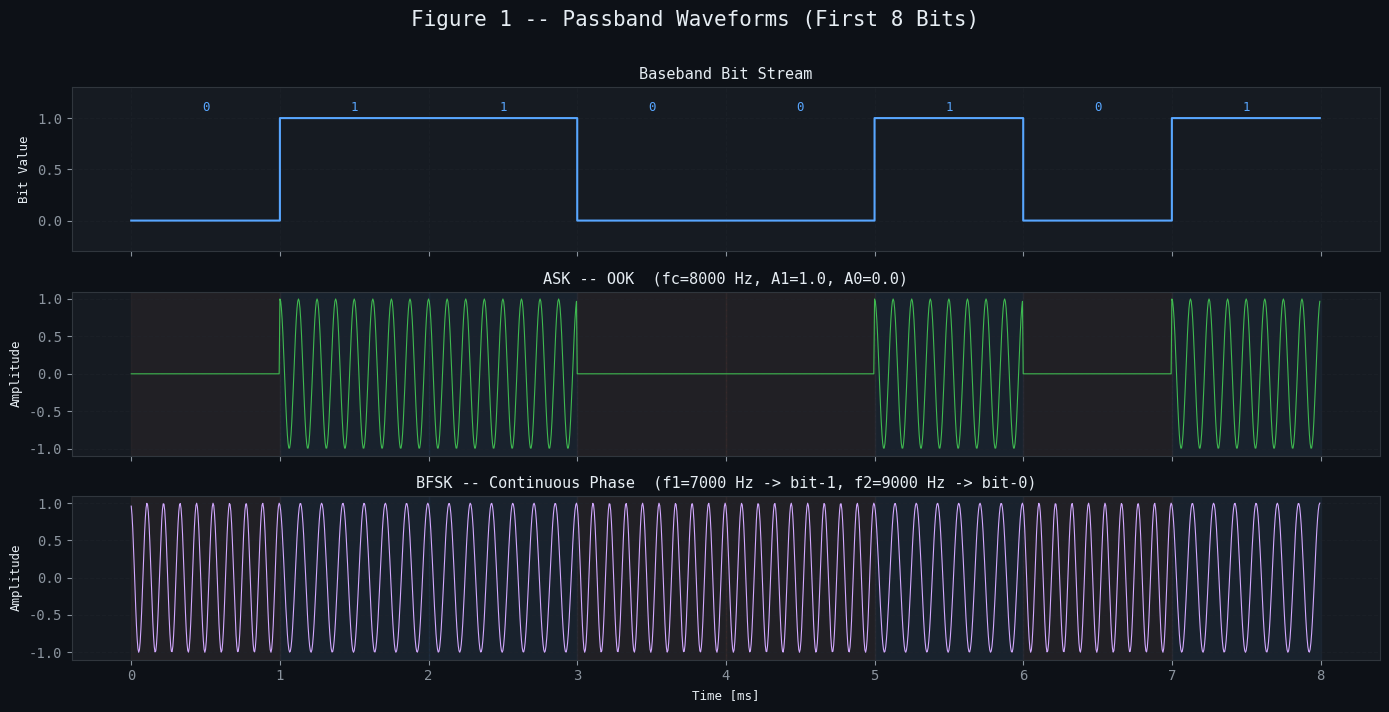
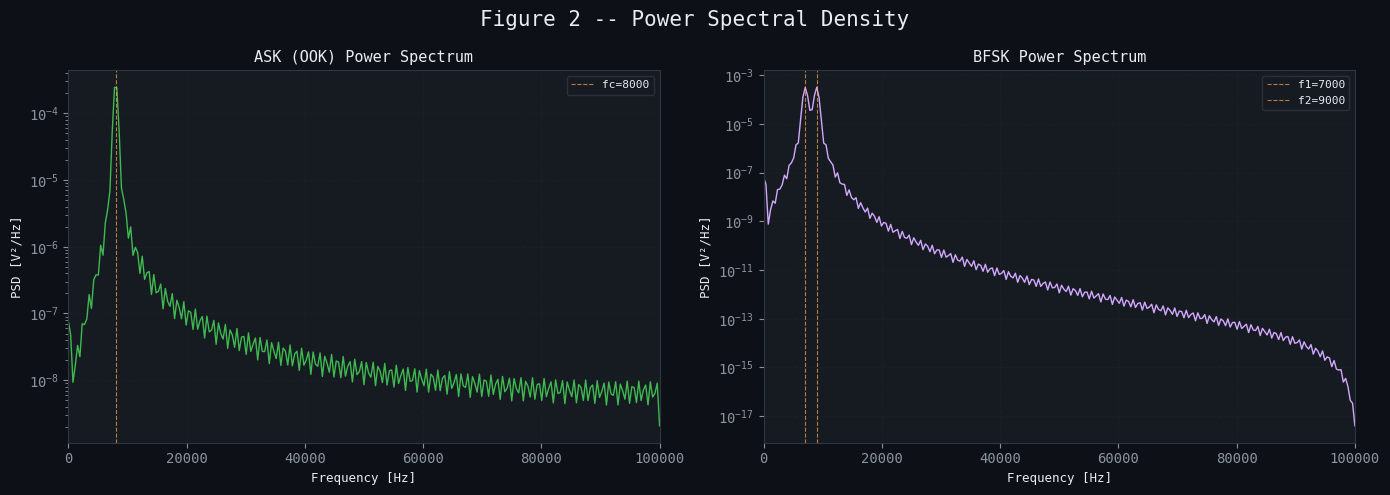
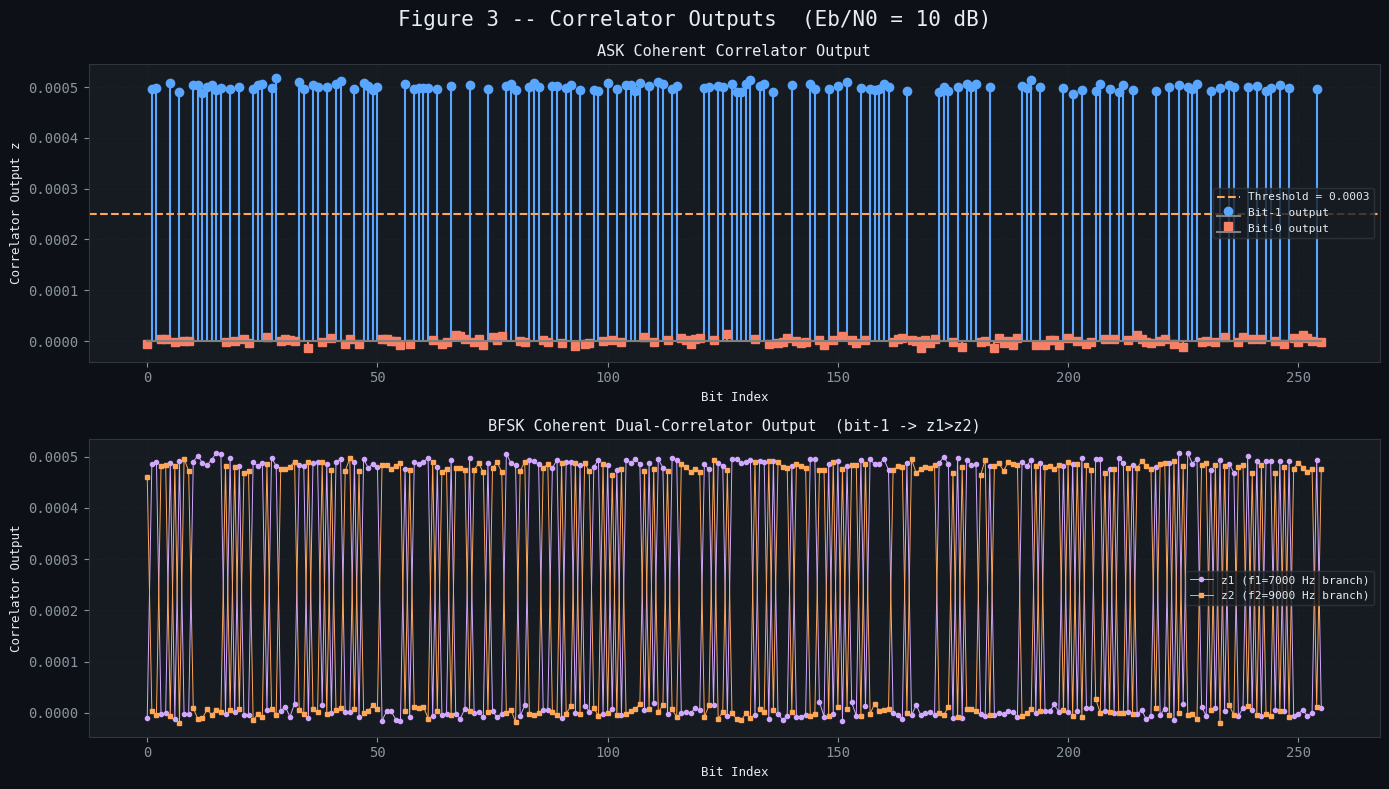
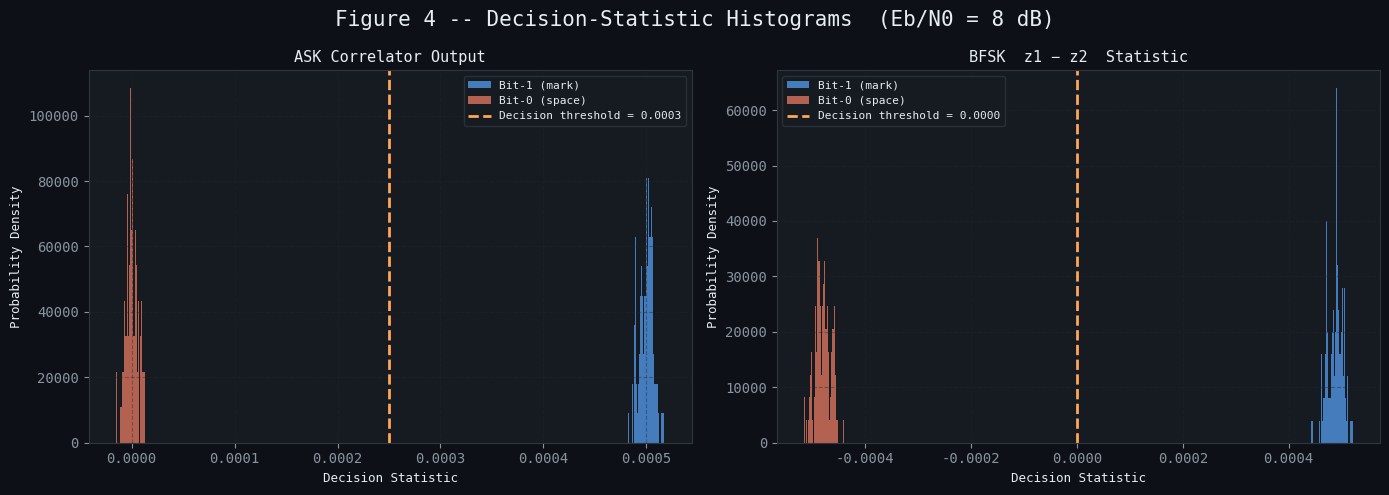
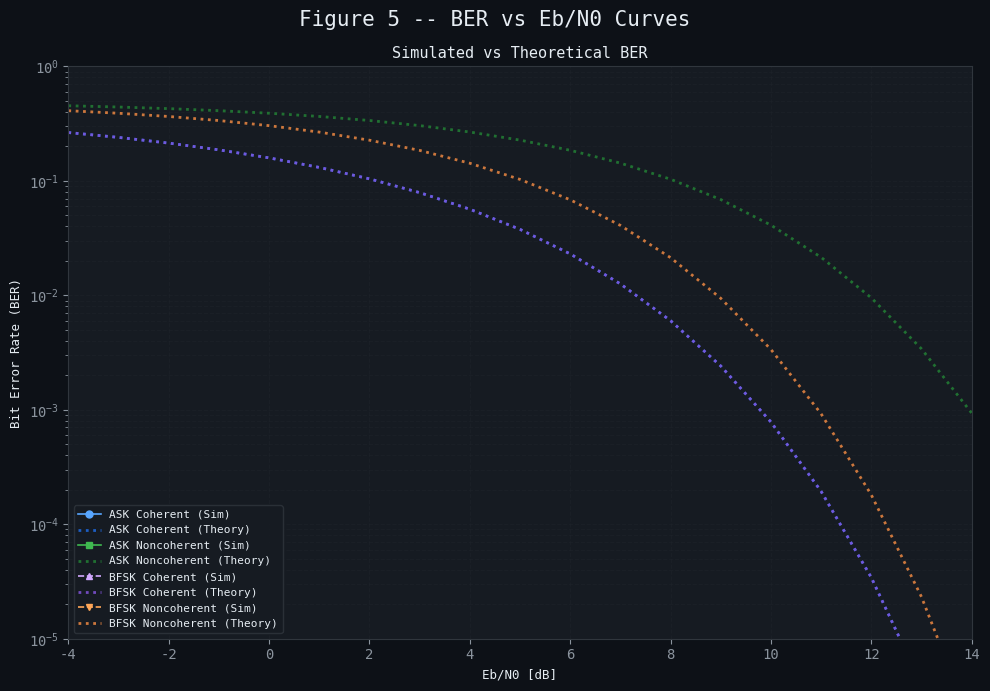
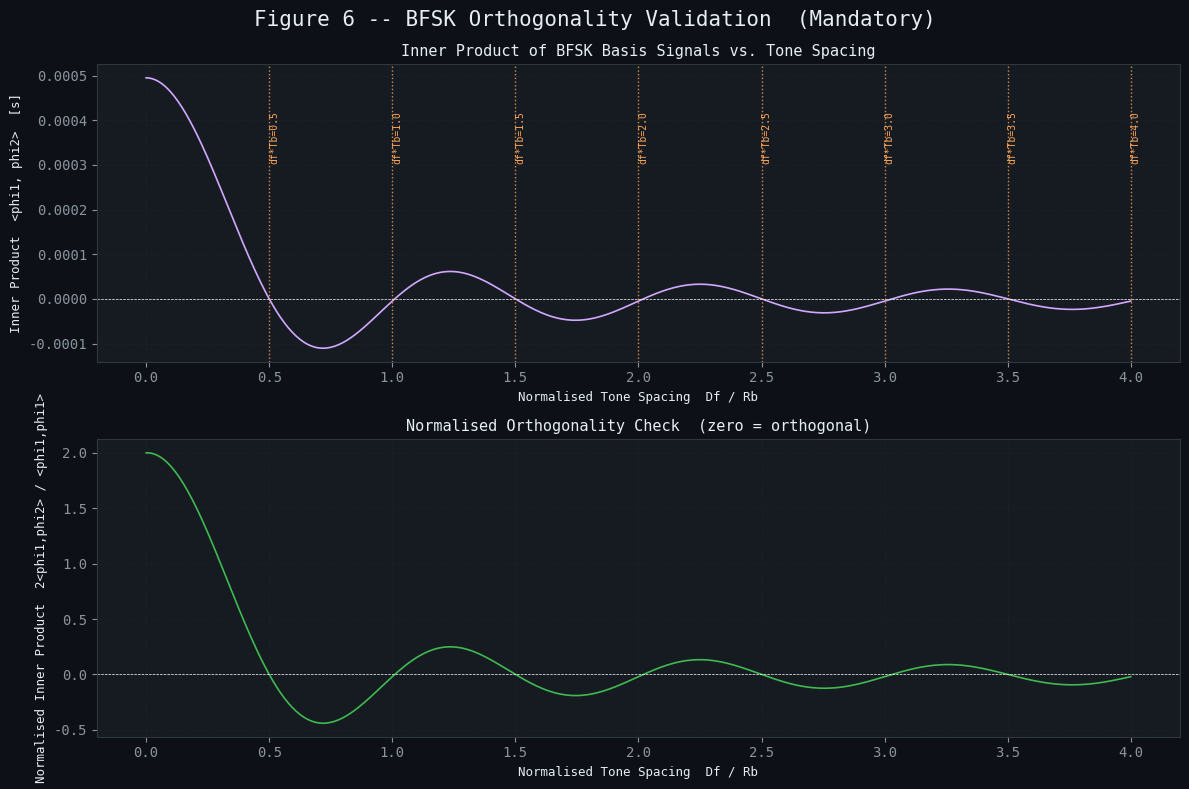
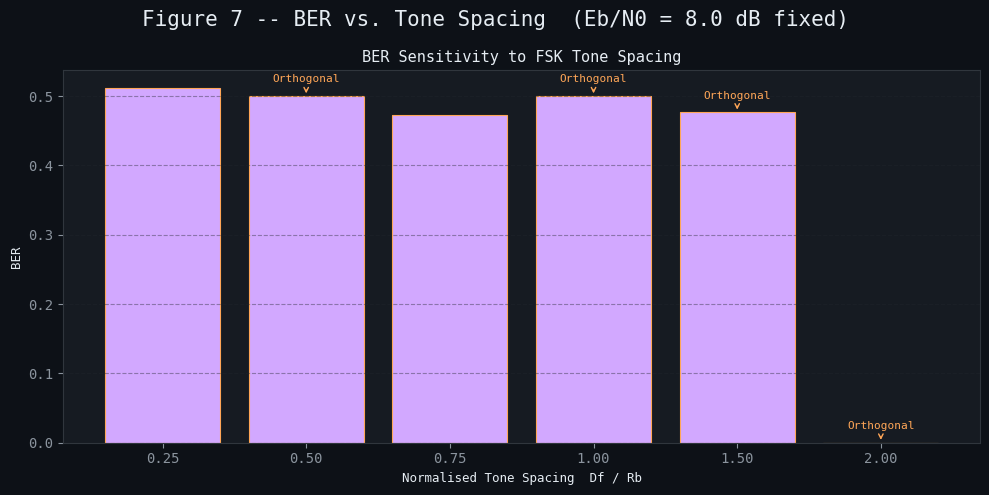

Python code for these plots, in order:
# -*- coding: utf-8 -*-
"""
================================================================================
  Experiment 9 - ASK and BFSK Simulator
  Digital Communication Laboratory
================================================================================

OBJECTIVES
----------
  1. Generate and detect binary ASK and BFSK passband waveforms.
  2. Compare coherent (correlator-based) and noncoherent (envelope/energy)
     detection strategies.
  3. Vary FSK tone-spacing and observe the orthogonality condition.
  4. Estimate Bit-Error-Rate (BER) vs Eb/N0 curves and compare with theory.

MANDATORY VALIDATION
--------------------
  Inner products of the BFSK basis signals are computed over one bit interval
  to confirm orthogonality when Df * Tb = k/2 (k = 1, 2, …).

AUTHOR : <Your Name>
DATE   : September 2026
Python : 3.9+

DEPENDENCIES
------------
  numpy, scipy, matplotlib
  Install via:  pip install numpy scipy matplotlib
================================================================================
"""

import numpy as np
import matplotlib
matplotlib.use("Agg")
import matplotlib.pyplot as plt
import matplotlib.gridspec as gridspec
from scipy.signal import hilbert, welch
from itertools import product
import warnings

warnings.filterwarnings("ignore")
import sys
sys.stdout.reconfigure(encoding="utf-8", errors="replace")


# -----------------------------------------------------------------------------
# GLOBAL STYLE
# -----------------------------------------------------------------------------
plt.rcParams.update({
    "figure.facecolor": "#0d1117",
    "axes.facecolor":   "#161b22",
    "axes.edgecolor":   "#30363d",
    "axes.labelcolor":  "#e6edf3",
    "axes.titlecolor":  "#e6edf3",
    "xtick.color":      "#8b949e",
    "ytick.color":      "#8b949e",
    "grid.color":       "#21262d",
    "text.color":       "#e6edf3",
    "legend.facecolor": "#161b22",
    "legend.edgecolor": "#30363d",
    "figure.titlesize": 15,
    "axes.titlesize":   11,
    "axes.labelsize":   9,
    "font.family":      "monospace",
})

COLORS = {
    "bit1":    "#58a6ff",
    "bit0":    "#f78166",
    "ask":     "#3fb950",
    "fsk_f1":  "#d2a8ff",
    "fsk_f2":  "#ffa657",
    "noise":   "#8b949e",
    "theory":  "#f0883e",
    "sim":     "#58a6ff",
    "hist1":   "#58a6ff",
    "hist0":   "#f78166",
    "thresh":  "#ffa657",
}

# -----------------------------------------------------------------------------
# 1. SIGNAL PARAMETERS  (edit here to explore)
# -----------------------------------------------------------------------------
class SimParams:
    """Central configuration object -- change any field to re-run."""

    # Bit timing
    Rb      = 1_000          # Bit rate  [bps]
    Tb      = 1 / Rb         # Bit period [s]
    sps     = 200            # Samples per bit (oversampling factor)

    # Carrier / tone frequencies
    fc      = 8_000          # ASK carrier frequency [Hz]
    f1      = 7_000          # BFSK mark  frequency  [Hz]  (bit=1)
    f2      = 9_000          # BFSK space frequency  [Hz]  (bit=0)

    # Modulation index
    ask_A1  = 1.0            # ASK amplitude for bit-1
    ask_A0  = 0.0            # ASK amplitude for bit-0  (OOK)

    # Simulation
    Nbits   = 256            # Number of bits in Monte-Carlo BER run
    SNR_dB_range = np.arange(-4, 15, 1)   # Eb/N0 sweep [dB]

    # Derived
    fs      = Rb * sps       # Sampling frequency [Hz]
    dt      = 1 / fs         # Sampling interval  [s]
    N       = sps            # Samples per bit

p = SimParams()

# -----------------------------------------------------------------------------
# 2. BIT STREAM UTILITIES
# -----------------------------------------------------------------------------

def generate_bits(n: int, seed: int = 42) -> np.ndarray:
    """Return n random binary bits {0,1}."""
    rng = np.random.default_rng(seed)
    return rng.integers(0, 2, n)


def bits_to_nrz(bits: np.ndarray, sps: int) -> np.ndarray:
    """Upsample bits to NRZ waveform (hold each bit for sps samples)."""
    return np.repeat(bits, sps).astype(float)

# -----------------------------------------------------------------------------
# 3. MODULATION FUNCTIONS
# -----------------------------------------------------------------------------

def modulate_ask(bits: np.ndarray, p: SimParams) -> tuple:
    """
    Binary ASK (OOK) modulator.

    s(t) = A_k * cos(2π fc t)
    where A_k ∈ {A1, A0} depending on bit k.

    Returns
    -------
    t   : time axis [s]
    ask : modulated waveform
    """
    N_total = len(bits) * p.N
    t = np.arange(N_total) * p.dt
    carrier = np.cos(2 * np.pi * p.fc * t)

    amp_seq = np.where(np.repeat(bits, p.N) == 1, p.ask_A1, p.ask_A0)
    ask = amp_seq * carrier
    return t, ask


def modulate_bfsk(bits: np.ndarray, p: SimParams) -> tuple:
    """
    Coherent Binary FSK modulator.

    s(t) = cos(2π f_k t)   f_k ∈ {f1, f2}

    Continuous-phase: the phase is accumulated across bit boundaries to
    ensure phase continuity (important for spectral efficiency).

    Returns
    -------
    t    : time axis [s]
    bfsk : modulated waveform
    phase_track : instantaneous phase at each sample
    """
    N_total = len(bits) * p.N
    t = np.arange(N_total) * p.dt

    # Build instantaneous frequency sequence
    freq_seq = np.where(np.repeat(bits, p.N) == 1, p.f1, p.f2)

    # Continuous phase via cumulative integration
    phase = 2 * np.pi * np.cumsum(freq_seq) * p.dt
    bfsk  = np.cos(phase)
    return t, bfsk, phase


# -----------------------------------------------------------------------------
# 4. AWGN CHANNEL
# -----------------------------------------------------------------------------

def add_awgn(signal: np.ndarray, EbN0_dB: float, p: SimParams,
             seed: int = 0) -> np.ndarray:
    """
    Add AWGN with specified Eb/N0.

    For OOK/ASK  : Eb  = A1² * Tb / 2  (average energy per bit)
    For BFSK     : Eb  = Tb / 2         (unit amplitude assumed)
    """
    rng = np.random.default_rng(seed)
    sig_power = np.mean(signal ** 2)

    # Eb from signal power  (Eb = Pavg * Tb, but we keep ratio)
    EbN0_lin = 10 ** (EbN0_dB / 10)
    # Noise variance: sigma² = Eb / (2 * EbN0)  [one-sided spectral density trick]
    #   N0/2 = Eb/(2*EbN0_lin), noise_var = N0/2 * fs/2 -- but for matched
    #   filter we use the simpler: sigma_noise s.t. SNR_bit = EbN0
    Eb = sig_power * p.Tb / p.sps   # approximate per sample -> per bit
    # noise std per sample
    sigma = np.sqrt(Eb / (2 * EbN0_lin * p.dt))
    noise = rng.normal(0, sigma, signal.shape)
    return signal + noise


# -----------------------------------------------------------------------------
# 5. COHERENT CORRELATOR RECEIVER
# -----------------------------------------------------------------------------

def correlator_ask(rx: np.ndarray, bits_tx: np.ndarray,
                   p: SimParams) -> tuple:
    """
    Coherent ASK (OOK) correlator receiver.

    Decision statistic for bit k:
        z_k = ∫₀^Tb  r(t) * cos(2π fc t) dt   ≈ Σ r[n] * cos(2π fc n/fs)

    Threshold = midpoint between expected z for bit-1 and bit-0.

    Returns
    -------
    bits_rx    : detected bits
    stats      : array of decision statistics (one per bit)
    threshold  : decision threshold used
    """
    N = p.N
    t_bit = np.arange(N) * p.dt
    ref   = np.cos(2 * np.pi * p.fc * t_bit)   # correlator reference

    stats = np.zeros(len(bits_tx))
    for k in range(len(bits_tx)):
        seg      = rx[k*N : (k+1)*N]
        stats[k] = np.dot(seg, ref) * p.dt      # numerical integration

    # Threshold: midpoint between expected correlator outputs
    z1 = p.ask_A1 * N * p.dt / 2   # expected for bit-1 (peak of cos² integral)
    z0 = p.ask_A0 * N * p.dt / 2   # expected for bit-0
    threshold = (z1 + z0) / 2

    bits_rx = (stats >= threshold).astype(int)
    return bits_rx, stats, threshold


def correlator_bfsk(rx: np.ndarray, bits_tx: np.ndarray,
                    p: SimParams) -> tuple:
    """
    Coherent BFSK correlator receiver (dual correlator / matched filter).

    Two branches:
        z1_k = ∫ r(t) * cos(2π f1 t) dt   -> "mark" branch
        z2_k = ∫ r(t) * cos(2π f2 t) dt   -> "space" branch

    Decision: bit-1 if z1_k > z2_k, else bit-0.

    Returns
    -------
    bits_rx : detected bits
    z1      : mark  correlator outputs
    z2      : space correlator outputs
    """
    N = p.N
    t_bit = np.arange(N) * p.dt
    ref1  = np.cos(2 * np.pi * p.f1 * t_bit)
    ref2  = np.cos(2 * np.pi * p.f2 * t_bit)

    z1 = np.zeros(len(bits_tx))
    z2 = np.zeros(len(bits_tx))

    for k in range(len(bits_tx)):
        seg   = rx[k*N : (k+1)*N]
        z1[k] = np.dot(seg, ref1) * p.dt
        z2[k] = np.dot(seg, ref2) * p.dt

    bits_rx = (z1 >= z2).astype(int)
    return bits_rx, z1, z2

# -----------------------------------------------------------------------------
# 6. NONCOHERENT RECEIVER  (envelope / energy detection)
# -----------------------------------------------------------------------------

def envelope_detector_ask(rx: np.ndarray, bits_tx: np.ndarray,
                           p: SimParams) -> tuple:
    """
    Noncoherent ASK receiver using envelope detection.

    envelope(t) = |analytic_signal(r(t))|
    Decision: threshold on envelope integrated over Tb.
    """
    analytic  = hilbert(rx)
    env       = np.abs(analytic)

    stats     = np.zeros(len(bits_tx))
    for k in range(len(bits_tx)):
        stats[k] = np.mean(env[k*p.N : (k+1)*p.N])

    # Threshold midpoint (no carrier phase knowledge needed)
    threshold = (np.min(stats) + np.max(stats)) / 2
    bits_rx   = (stats >= threshold).astype(int)
    return bits_rx, stats, threshold


def energy_detector_bfsk(rx: np.ndarray, bits_tx: np.ndarray,
                          p: SimParams) -> tuple:
    """
    Noncoherent BFSK receiver using bandpass energy detection.

    Two bandpass filters centred at f1 and f2, then energy comparison.
    Approximated here by squaring the two branch correlator outputs:
        E1_k = z1_k²,   E2_k = z2_k²
    (equivalent to envelope-squared detection for narrowband signals)
    """
    _, z1, z2 = correlator_bfsk(rx, bits_tx, p)
    E1 = z1 ** 2
    E2 = z2 ** 2
    bits_rx = (E1 >= E2).astype(int)
    return bits_rx, E1, E2

# -----------------------------------------------------------------------------
# 7. ORTHOGONALITY VALIDATION  (Mandatory)
# -----------------------------------------------------------------------------

def validate_fsk_orthogonality(p: SimParams,
                                delta_f_values: np.ndarray = None) -> dict:
    """
    Compute inner products  <phi1, phi2> = ∫₀^Tb cos(2π f1 t)*cos(2π f2 t) dt
    for a range of tone-spacings Df = f2 - f1.

    Orthogonality requires  <phi1, phi2> = 0  ↔  Df * Tb = k/2  (k=1,2,…)

    Also computes:
        <phi1, phi1>  and  <phi2, phi2>  (self inner-products / energies)

    Returns a dict with keys: delta_f, inner_prod, phi1_energy, phi2_energy
    """
    t = np.arange(p.N) * p.dt   # one bit interval

    if delta_f_values is None:
        delta_f_values = np.linspace(0, 4 * p.Rb, 500)

    inner  = np.zeros(len(delta_f_values))
    e_phi1 = np.zeros(len(delta_f_values))
    e_phi2 = np.zeros(len(delta_f_values))

    fc_mid = (p.f1 + p.f2) / 2   # use symmetric tones around mid

    for i, df in enumerate(delta_f_values):
        f1_i  = fc_mid - df / 2
        f2_i  = fc_mid + df / 2
        phi1  = np.cos(2 * np.pi * f1_i * t)
        phi2  = np.cos(2 * np.pi * f2_i * t)
        inner[i]  = np.trapezoid(phi1 * phi2, t)
        e_phi1[i] = np.trapezoid(phi1 ** 2,   t)
        e_phi2[i] = np.trapezoid(phi2 ** 2,   t)

    return {
        "delta_f":    delta_f_values,
        "inner_prod": inner,
        "phi1_energy": e_phi1,
        "phi2_energy": e_phi2,
        "Tb":         p.Tb,
    }

# -----------------------------------------------------------------------------
# 8. BER SIMULATION  (Monte-Carlo)
# -----------------------------------------------------------------------------

def ber_simulation(p: SimParams, modulation: str = "ask",
                   detection: str = "coherent",
                   Nbits: int = None, seed_base: int = 1) -> np.ndarray:
    """
    Monte-Carlo BER estimation over the SNR range in p.SNR_dB_range.

    Parameters
    ----------
    modulation : 'ask' | 'bfsk'
    detection  : 'coherent' | 'noncoherent'
    Nbits      : number of bits per SNR point (defaults to p.Nbits)

    Returns
    -------
    ber_sim : array of simulated BER values
    """
    if Nbits is None:
        Nbits = p.Nbits

    ber_sim = np.zeros(len(p.SNR_dB_range))

    for idx, snr_db in enumerate(p.SNR_dB_range):
        errors = 0
        bits_tx = generate_bits(Nbits, seed=seed_base + idx)

        if modulation == "ask":
            _, tx = modulate_ask(bits_tx, p)
        else:
            _, tx, _ = modulate_bfsk(bits_tx, p)

        rx = add_awgn(tx, snr_db, p, seed=seed_base + idx + 1000)

        if modulation == "ask" and detection == "coherent":
            bits_rx, _, _ = correlator_ask(rx, bits_tx, p)
        elif modulation == "ask" and detection == "noncoherent":
            bits_rx, _, _ = envelope_detector_ask(rx, bits_tx, p)
        elif modulation == "bfsk" and detection == "coherent":
            bits_rx, _, _ = correlator_bfsk(rx, bits_tx, p)
        elif modulation == "bfsk" and detection == "noncoherent":
            bits_rx, _, _ = energy_detector_bfsk(rx, bits_tx, p)
        else:
            raise ValueError(f"Unknown combination: {modulation}/{detection}")

        errors      = np.sum(bits_tx != bits_rx)
        ber_sim[idx] = errors / Nbits

    return ber_sim

# -----------------------------------------------------------------------------
# 9. THEORETICAL BER EXPRESSIONS
# -----------------------------------------------------------------------------

def ber_theory(snr_db_arr: np.ndarray, scheme: str) -> np.ndarray:
    """
    Closed-form BER expressions.

    scheme options
    --------------
    'ask_coherent'      : OOK coherent  -> Q(√(Eb/N0))
    'ask_noncoherent'   : OOK noncoherent -> 0.5*exp(-Eb/(4N0))  (approx)
    'bfsk_coherent'     : Q(√(Eb/N0))
    'bfsk_noncoherent'  : 0.5*exp(-Eb/(2N0))
    """
    from scipy.special import erfc

    snr_lin = 10 ** (snr_db_arr / 10)

    def Q(x):
        return 0.5 * erfc(x / np.sqrt(2))

    mapping = {
        "ask_coherent":     lambda r: Q(np.sqrt(r)),
        "ask_noncoherent":  lambda r: 0.5 * np.exp(-r / 4),
        "bfsk_coherent":    lambda r: Q(np.sqrt(r)),
        "bfsk_noncoherent": lambda r: 0.5 * np.exp(-r / 2),
    }

    if scheme not in mapping:
        raise ValueError(f"Unknown scheme '{scheme}'")

    return mapping[scheme](snr_lin)

# -----------------------------------------------------------------------------
# 10. POWER SPECTRAL DENSITY
# -----------------------------------------------------------------------------

def compute_psd(signal: np.ndarray, fs: float, label: str = "Signal") -> dict:
    """Return PSD using Welch's method."""
    f, Pxx = welch(signal, fs=fs, nperseg=512, noverlap=256,
                   window="hann", scaling="density")
    return {"f": f, "Pxx": Pxx, "label": label}

# -----------------------------------------------------------------------------
# 11. VISUALIZATION FUNCTIONS
# -----------------------------------------------------------------------------

def plot_passband_waveforms(bits: np.ndarray, p: SimParams) -> plt.Figure:
    """
    Figure 1 -- Passband Waveforms
    Rows: bit stream | ASK | BFSK  (first 8 bits shown)
    """
    view_bits = min(8, len(bits))
    vb        = bits[:view_bits]
    t_ask, ask     = modulate_ask(vb, p)
    t_bfsk, bfsk, _ = modulate_bfsk(vb, p)
    nrz           = bits_to_nrz(vb, p.N)
    t_nrz         = np.arange(len(nrz)) * p.dt

    fig, axes = plt.subplots(3, 1, figsize=(14, 7), sharex=True)
    fig.suptitle("Figure 1 -- Passband Waveforms (First 8 Bits)", y=1.01)

    # Bit stream
    axes[0].step(t_nrz * 1e3, nrz, color=COLORS["bit1"], linewidth=1.5, where="post")
    axes[0].set_ylabel("Bit Value")
    axes[0].set_ylim(-0.3, 1.3)
    axes[0].set_title("Baseband Bit Stream")
    axes[0].grid(True, linestyle="--", alpha=0.4)
    for k in range(view_bits):
        axes[0].text((k + 0.5) * p.Tb * 1e3, 1.1, str(vb[k]),
                     ha="center", va="center", fontsize=9, color=COLORS["bit1"])

    # ASK
    axes[1].plot(t_ask * 1e3, ask, color=COLORS["ask"], linewidth=0.8)
    axes[1].set_ylabel("Amplitude")
    axes[1].set_title(f"ASK -- OOK  (fc={p.fc} Hz, A1={p.ask_A1}, A0={p.ask_A0})")
    axes[1].grid(True, linestyle="--", alpha=0.4)

    # BFSK
    axes[2].plot(t_bfsk * 1e3, bfsk, color=COLORS["fsk_f1"], linewidth=0.8)
    axes[2].set_ylabel("Amplitude")
    axes[2].set_xlabel("Time [ms]")
    axes[2].set_title(
        f"BFSK -- Continuous Phase  (f1={p.f1} Hz -> bit-1, f2={p.f2} Hz -> bit-0)")
    axes[2].grid(True, linestyle="--", alpha=0.4)

    # Shade bit regions
    for ax in axes[1:]:
        for k in range(view_bits):
            color = COLORS["bit1"] if vb[k] == 1 else COLORS["bit0"]
            ax.axvspan(k * p.Tb * 1e3, (k + 1) * p.Tb * 1e3,
                       alpha=0.05, color=color)

    plt.tight_layout()
    return fig


def plot_power_spectra(bits: np.ndarray, p: SimParams) -> plt.Figure:
    """
    Figure 2 -- Power Spectral Density comparison: ASK vs BFSK.
    """
    _, ask       = modulate_ask(bits, p)
    _, bfsk, _   = modulate_bfsk(bits, p)

    psd_ask  = compute_psd(ask,  p.fs, "ASK")
    psd_bfsk = compute_psd(bfsk, p.fs, "BFSK")

    fig, axes = plt.subplots(1, 2, figsize=(14, 5))
    fig.suptitle("Figure 2 -- Power Spectral Density")

    for ax, psd, color, title in zip(
        axes,
        [psd_ask, psd_bfsk],
        [COLORS["ask"], COLORS["fsk_f1"]],
        ["ASK (OOK) Power Spectrum", "BFSK Power Spectrum"]
    ):
        ax.semilogy(psd["f"], psd["Pxx"], color=color, linewidth=1.0)
        ax.set_xlabel("Frequency [Hz]")
        ax.set_ylabel("PSD [V²/Hz]")
        ax.set_title(title)
        ax.set_xlim(0, p.fs / 2)
        ax.grid(True, linestyle="--", alpha=0.4)

    # Mark tone frequencies
    for f_mark, label in [(p.fc, f"fc={p.fc}"),
                           (p.f1,  f"f1={p.f1}"),
                           (p.f2,  f"f2={p.f2}")]:
        for ax_i, ax in enumerate(axes):
            if ax_i == 0 and f_mark != p.fc:
                continue
            if ax_i == 1 and f_mark == p.fc:
                continue
            ax.axvline(f_mark, color=COLORS["thresh"], linestyle="--",
                       linewidth=0.8, alpha=0.7, label=label)
    for ax in axes:
        ax.legend(fontsize=8)

    plt.tight_layout()
    return fig


def plot_correlator_outputs(bits: np.ndarray, p: SimParams,
                             EbN0_dB: float = 10) -> plt.Figure:
    """
    Figure 3 -- Correlator Output Statistics.
    Shows z1 and z2 per bit for BFSK coherent receiver.
    """
    _, ask       = modulate_ask(bits, p)
    _, bfsk, _   = modulate_bfsk(bits, p)

    rx_ask  = add_awgn(ask,  EbN0_dB, p, seed=7)
    rx_bfsk = add_awgn(bfsk, EbN0_dB, p, seed=8)

    _, ask_stats, ask_thresh = correlator_ask(rx_ask, bits, p)
    _, z1, z2                = correlator_bfsk(rx_bfsk, bits, p)

    bit_idx = np.arange(len(bits))

    fig, axes = plt.subplots(2, 1, figsize=(14, 8))
    fig.suptitle(f"Figure 3 -- Correlator Outputs  (Eb/N0 = {EbN0_dB} dB)")

    # ASK correlator output
    ax = axes[0]
    ax.stem(bit_idx[bits == 1], ask_stats[bits == 1],
            linefmt=COLORS["bit1"], markerfmt=f"o", basefmt="gray",
            label="Bit-1 output")
    ax.stem(bit_idx[bits == 0], ask_stats[bits == 0],
            linefmt=COLORS["bit0"], markerfmt=f"s", basefmt="gray",
            label="Bit-0 output")
    ax.axhline(ask_thresh, color=COLORS["thresh"], linestyle="--",
               linewidth=1.5, label=f"Threshold = {ask_thresh:.4f}")
    ax.set_xlabel("Bit Index")
    ax.set_ylabel("Correlator Output z")
    ax.set_title("ASK Coherent Correlator Output")
    ax.legend(fontsize=8)
    ax.grid(True, linestyle="--", alpha=0.4)

    # BFSK dual correlator output
    ax = axes[1]
    ax.plot(bit_idx, z1, "o-", color=COLORS["fsk_f1"], markersize=3,
            linewidth=0.7, label=f"z1 (f1={p.f1} Hz branch)")
    ax.plot(bit_idx, z2, "s-", color=COLORS["fsk_f2"], markersize=3,
            linewidth=0.7, label=f"z2 (f2={p.f2} Hz branch)")
    ax.set_xlabel("Bit Index")
    ax.set_ylabel("Correlator Output")
    ax.set_title("BFSK Coherent Dual-Correlator Output  (bit-1 -> z1>z2)")
    ax.legend(fontsize=8)
    ax.grid(True, linestyle="--", alpha=0.4)

    plt.tight_layout()
    return fig


def plot_decision_histograms(bits: np.ndarray, p: SimParams,
                              EbN0_dB: float = 8) -> plt.Figure:
    """
    Figure 4 -- Decision-Statistic Histograms.
    Separates distributions for bit-0 and bit-1 classes to visualize overlap.
    """
    _, ask       = modulate_ask(bits, p)
    _, bfsk, _   = modulate_bfsk(bits, p)
    rx_ask  = add_awgn(ask,  EbN0_dB, p, seed=11)
    rx_bfsk = add_awgn(bfsk, EbN0_dB, p, seed=12)

    _, ask_stats, ask_thresh = correlator_ask(rx_ask, bits, p)
    _, z1, z2                = correlator_bfsk(rx_bfsk, bits, p)
    bfsk_stat = z1 - z2      # positive -> decide bit-1

    fig, axes = plt.subplots(1, 2, figsize=(14, 5))
    fig.suptitle(f"Figure 4 -- Decision-Statistic Histograms  (Eb/N0 = {EbN0_dB} dB)")

    for ax, stats, thresh, title, mod in zip(
        axes,
        [ask_stats, bfsk_stat],
        [ask_thresh, 0.0],
        ["ASK Correlator Output", "BFSK  z1 − z2  Statistic"],
        ["ask", "bfsk"]
    ):
        bins = 40
        ax.hist(stats[bits == 1], bins=bins, density=True, alpha=0.7,
                color=COLORS["hist1"], label="Bit-1 (mark)")
        ax.hist(stats[bits == 0], bins=bins, density=True, alpha=0.7,
                color=COLORS["hist0"], label="Bit-0 (space)")
        ax.axvline(thresh, color=COLORS["thresh"], linestyle="--",
                   linewidth=2, label=f"Decision threshold = {thresh:.4f}")
        ax.set_xlabel("Decision Statistic")
        ax.set_ylabel("Probability Density")
        ax.set_title(title)
        ax.legend(fontsize=8)
        ax.grid(True, linestyle="--", alpha=0.4)

    plt.tight_layout()
    return fig


def plot_ber_curves(p: SimParams) -> plt.Figure:
    """
    Figure 5 -- BER vs Eb/N0 Curves.
    Simulated (Monte-Carlo) + theoretical for all four combinations.
    """
    print("\n  [BER] Running Monte-Carlo simulations ... (may take ~20 s)")

    results = {}
    schemes = [
        ("ask",  "coherent",    "ASK Coherent"),
        ("ask",  "noncoherent", "ASK Noncoherent"),
        ("bfsk", "coherent",    "BFSK Coherent"),
        ("bfsk", "noncoherent", "BFSK Noncoherent"),
    ]

    for mod, det, label in schemes:
        key = f"{mod}_{det}"
        print(f"    -> {label} ...")
        results[key] = {
            "sim":    ber_simulation(p, mod, det, Nbits=p.Nbits),
            "theory": ber_theory(p.SNR_dB_range, key),
            "label":  label,
        }

    line_styles = ["-o", "-s", "--^", "--v"]
    sim_colors  = ["#58a6ff", "#3fb950", "#d2a8ff", "#ffa657"]
    th_colors   = ["#1f6feb", "#238636", "#8957e5", "#fb8f44"]

    fig, ax = plt.subplots(figsize=(10, 7))
    fig.suptitle("Figure 5 -- BER vs Eb/N0 Curves")

    for i, (mod, det, label) in enumerate(schemes):
        key  = f"{mod}_{det}"
        snrs = p.SNR_dB_range
        # Simulated
        valid = results[key]["sim"] > 0
        ax.semilogy(snrs[valid], results[key]["sim"][valid],
                    line_styles[i], color=sim_colors[i],
                    markersize=5, linewidth=1.2,
                    label=f"{label} (Sim)")
        # Theoretical
        ax.semilogy(snrs, results[key]["theory"],
                    color=th_colors[i], linestyle=":",
                    linewidth=2, alpha=0.8,
                    label=f"{label} (Theory)")

    ax.set_xlabel("Eb/N0 [dB]")
    ax.set_ylabel("Bit Error Rate (BER)")
    ax.set_title("Simulated vs Theoretical BER")
    ax.legend(fontsize=8, loc="lower left")
    ax.grid(True, which="both", linestyle="--", alpha=0.4)
    ax.set_ylim(1e-5, 1)
    ax.set_xlim(p.SNR_dB_range[0], p.SNR_dB_range[-1])

    plt.tight_layout()
    return fig


def plot_orthogonality(p: SimParams) -> plt.Figure:
    """
    Figure 6 -- FSK Orthogonality Validation.
    Inner product <phi1, phi2> vs tone-spacing Df.
    """
    ortho = validate_fsk_orthogonality(p)
    df    = ortho["delta_f"]
    ip    = ortho["inner_prod"]

    # Normalised inner product
    ip_norm = ip / (ortho["phi1_energy"] + 1e-20) * 2  # ≈ 2*<phi1,phi2>/<phi1,phi1>

    fig, axes = plt.subplots(2, 1, figsize=(12, 8))
    fig.suptitle("Figure 6 -- BFSK Orthogonality Validation  (Mandatory)")

    # Raw inner product
    ax = axes[0]
    ax.plot(df / p.Rb, ip, color=COLORS["fsk_f1"], linewidth=1.2)
    ax.axhline(0, color="white", linewidth=0.5, linestyle="--")

    # Mark first few zero crossings (Df = k*Rb/2)
    for k in range(1, 9):
        df_zero = k * p.Rb / 2
        ax.axvline(df_zero / p.Rb, color=COLORS["thresh"],
                   linestyle=":", linewidth=1, alpha=0.8)
        ax.text(df_zero / p.Rb, ax.get_ylim()[1] * 0.8 if ax.get_ylim()[1] != 0 else 0.04,
                f"df*Tb={k/2:.1f}", rotation=90, fontsize=7, color=COLORS["thresh"],
                va="top")

    ax.set_xlabel("Normalised Tone Spacing  Df / Rb")
    ax.set_ylabel("Inner Product  <phi1, phi2>  [s]")
    ax.set_title("Inner Product of BFSK Basis Signals vs. Tone Spacing")
    ax.grid(True, linestyle="--", alpha=0.4)

    # Normalised
    ax2 = axes[1]
    ax2.plot(df / p.Rb, ip_norm, color=COLORS["ask"], linewidth=1.2)
    ax2.axhline(0, color="white", linewidth=0.5, linestyle="--")
    ax2.set_xlabel("Normalised Tone Spacing  Df / Rb")
    ax2.set_ylabel("Normalised Inner Product  2<phi1,phi2> / <phi1,phi1>")
    ax2.set_title("Normalised Orthogonality Check  (zero = orthogonal)")
    ax2.grid(True, linestyle="--", alpha=0.4)

    # Print table of zero crossings
    print("\n  +----------------------------------------------+")
    print("  |  BFSK Orthogonality Condition Verification   |")
    print("  |  <phi1, phi2> at Df = k*Rb/2                   |")
    print("  +-------+-------------+------------------------+")
    print("  |  k    | df*Tb       | <phi1,phi2>               |")
    print("  +-------+-------------+------------------------+")

    for k in range(1, 6):
        df_test = k * p.Rb / 2
        idx     = np.argmin(np.abs(ortho["delta_f"] - df_test))
        ip_val  = ortho["inner_prod"][idx]
        orth_ok = "[OK] ORTHOGONAL" if abs(ip_val) < 1e-4 else "[FAIL]"
        print(f"  |  {k:<5d}| {k/2:<12.1f}| {ip_val:+.6e}  {orth_ok}  |")

    print("  +-------+-------------+------------------------+\n")

    plt.tight_layout()
    return fig


def plot_tone_spacing_ber(p: SimParams) -> plt.Figure:
    """
    Figure 7 -- Effect of Tone Spacing on BER.
    Simulates BER at fixed Eb/N0=8dB for different Df values.
    """
    print("\n  [Tone-Spacing BER] Sweeping Df ... (may take ~15 s)")

    df_norm_arr = np.array([0.25, 0.5, 0.75, 1.0, 1.5, 2.0])
    fixed_snr   = 8.0
    ber_vals    = []

    bits_tx = generate_bits(256, seed=99)

    for df_norm in df_norm_arr:
        df    = df_norm * p.Rb
        f_mid = (p.f1 + p.f2) / 2
        f1_t  = f_mid - df / 2
        f2_t  = f_mid + df / 2

        # Temporarily override freq
        p_tmp    = SimParams()
        p_tmp.f1 = f1_t
        p_tmp.f2 = f2_t

        _, bfsk, _ = modulate_bfsk(bits_tx, p_tmp)
        rx         = add_awgn(bfsk, fixed_snr, p_tmp, seed=55)
        bits_rx, _, _ = correlator_bfsk(rx, bits_tx, p_tmp)
        ber_vals.append(np.mean(bits_tx != bits_rx))

    fig, ax = plt.subplots(figsize=(10, 5))
    fig.suptitle(f"Figure 7 -- BER vs. Tone Spacing  (Eb/N0 = {fixed_snr} dB fixed)")

    ax.bar([f"{v:.2f}" for v in df_norm_arr], ber_vals,
           color=COLORS["fsk_f1"], edgecolor=COLORS["fsk_f2"], linewidth=0.8)

    # Mark orthogonal spacings
    orth_norms = [0.5, 1.0, 1.5, 2.0]
    for on in orth_norms:
        if on in df_norm_arr:
            idx = list(df_norm_arr).index(on)
            ax.annotate("Orthogonal", xy=(idx, ber_vals[idx]),
                        xytext=(idx, ber_vals[idx] + 0.02),
                        arrowprops=dict(arrowstyle="->", color=COLORS["thresh"]),
                        fontsize=8, color=COLORS["thresh"], ha="center")

    ax.set_xlabel("Normalised Tone Spacing  Df / Rb")
    ax.set_ylabel("BER")
    ax.set_title("BER Sensitivity to FSK Tone Spacing")
    ax.grid(True, axis="y", linestyle="--", alpha=0.4)
    plt.tight_layout()
    return fig

# -----------------------------------------------------------------------------
# 12. MAIN  -- Run & Save All Figures
# -----------------------------------------------------------------------------

def main():
    print("=" * 60)
    print("  Experiment 9 -- ASK and BFSK Simulator")
    print("=" * 60)
    print(f"\n  Parameters:")
    print(f"    Rb     = {p.Rb} bps")
    print(f"    fs     = {p.fs} Hz  ({p.sps} samples/bit)")
    print(f"    fc     = {p.fc} Hz  (ASK carrier)")
    print(f"    f1/f2  = {p.f1} / {p.f2} Hz  (BFSK tones)")
    print(f"    df*Tb  = {abs(p.f2 - p.f1) / p.Rb:.2f}  "
          f"({'orthogonal' if abs(p.f2-p.f1) % (p.Rb/2) < 1 else 'NOT orthogonal'})")
    print(f"    Nbits  = {p.Nbits} per BER point\n")

    bits = generate_bits(p.Nbits, seed=42)

    figs = []

    print("  [1/7] Generating passband waveforms ...")
    figs.append(("fig1_passband_waveforms",     plot_passband_waveforms(bits, p)))

    print("  [2/7] Computing power spectra ...")
    figs.append(("fig2_power_spectra",          plot_power_spectra(bits, p)))

    print("  [3/7] Plotting correlator outputs ...")
    figs.append(("fig3_correlator_outputs",     plot_correlator_outputs(bits, p, EbN0_dB=10)))

    print("  [4/7] Drawing decision-statistic histograms ...")
    figs.append(("fig4_decision_histograms",    plot_decision_histograms(bits, p, EbN0_dB=8)))

    print("  [5/7] Running BER simulations ...")
    figs.append(("fig5_ber_curves",             plot_ber_curves(p)))

    print("  [6/7] Validating FSK orthogonality ...")
    figs.append(("fig6_orthogonality",          plot_orthogonality(p)))

    print("  [7/7] Sweeping tone spacing ...")
    figs.append(("fig7_tone_spacing_ber",       plot_tone_spacing_ber(p)))

    print("\n  Saving figures to PNG ...")
    for name, fig in figs:
        path = f"{name}.png"
        fig.savefig(path, dpi=150, bbox_inches="tight",
                    facecolor=fig.get_facecolor())
        print(f"    Saved: {path}")

    print("\n  Displaying figures ...")
    pass  # plt.show() disabled for headless run

    print("\n  Done. All figures saved.\n")


if __name__ == "__main__":
    main()
